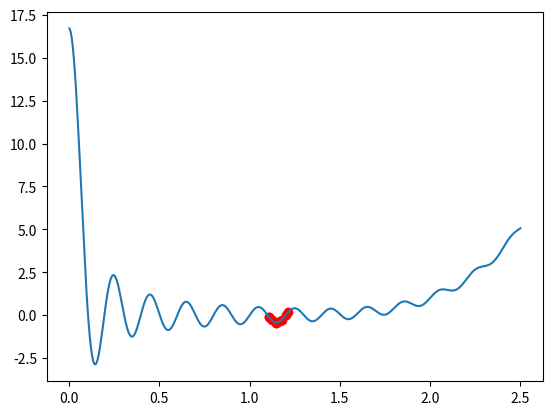

Recreate this plot in Python.
import numpy as np
import matplotlib.pyplot as plt
"""
Finding minimum of a function
three main methods
1. grid search
2. random search
3. gradient descent
different methods work better in different landscapes of functions
but they can all get stuck at local minima instead of global minimum
"""
"""
'''Grid Search - along the axes with equal intervals'''
x = np.linspace(0.001,2.5,400)
print(x)
# no.arange() making an array from -10 to 10 in steps of 1
#y = x**2
y = (np.sin(10*np.pi*x)/(2*x)) + (x-1)**4
print(y)
# test the values of y for different x and find the minimum
# using numpy min to find argument of the minimum to plug in back to x
min_ind = np.argmin(y)
# 10 is the index counting from the lowest number in a y array
min_x = x[min_ind]
min_y = y[min_ind]
print('Lowest Y of',min_y , 'occurs at', min_x)

#plt.figure()
#plt.plot(x, y)
#plt.scatter([min_x], [min_y])
#plt.show()

# But we cannot usually plot the function
x_plot = np.linspace(0.001,2.5,400)
y_plot = (np.sin(10*np.pi*x)/(2*x)) + (x_plot-1)**4
x = np.arange(0.001,3,0.001)
# np.arange() making an array from -10 to 10 in steps of 1
y = (np.sin(10*np.pi*x)/(2*x)) + (x-1)**4
# search the space using the grid search in intervals of 1 from 1 to 30
# then do more refined searches
# print(y)
min_ind = np.argmin(y)
min_x = x[min_ind]
min_y = y[min_ind]
print('Lowest Y of',min_y , 'occurs at', min_x)

# plt.figure()
# plt.plot(x_plot, y_plot)
# plt.scatter([min_x], [min_y])
# a scatter plot of y vs x with varying marker size and/or color
# plt.show()

'''Random Search - same as grid search but not at equal interval'''
# Grid search might easily jump over minima
x = np.random.rand(10)*2.5
# np.random.rand() generates random number between 0 and 1
# multiplying it by 3 generates random number between 0 and 3
# 100 numbers
y = (np.sin(10*np.pi*x)/(2*x)) + (x-1)**4

min_ind = np.argmin(y)
min_x = x[min_ind]
min_y = y[min_ind]
print('Lowest Y of',min_y , 'occurs at', min_x)

plt.figure()
plt.plot(x_plot, y_plot)
plt.scatter(x, y, c='b')
plt.scatter([min_x], [min_y], c='r')
# c gives a color parameter
plt.show()


'''Gradient Descent with known equation'''
# Example 1
# start at a random point and follow negative gradient
learning_rate = 0.1
steps = 10
x_plot = np.arange(-10, 20)
y_plot = (x_plot-3)**2+4

plt.figure()
plt.plot(x_plot,y_plot)
# Find a random point
current_x = np.random.randint(-10,10)
for i in range(steps):
    current_y = (current_x-3)**2+4
    # Find the gradient by differentiation
    # gradient is the steepest descent by mathematical definition
    # as gradient shows the direction in which the function increases the most
    current_deriv = 2*(current_x-3)
    # so we want to go in the opposite direction of derivative to do gradient descent
    plt.scatter([current_x], [current_y], c='r')
    current_x = current_x - learning_rate*current_deriv

plt.show()
# Example 2
def example_2(x, deriv=False):
    if deriv:
        return (-np.sin(10*np.pi*x)/(2*x**2)) + 4*(x-1)**3 + (5*np.pi*np.cos(10*np.pi*x))/x
    else:
        return (np.sin(10*np.pi*x)/(2*x)) + (x-1)**4
learning_rate = 0.001
steps = 10
x_plot = np.linspace(0.001, 2.5, 400)
y_plot = example_2(x_plot)

# turn the interactive mode on
plt.figure()
plt.plot(x_plot,y_plot)
current_x = np.random.rand()*2.5 + 0.001
for i in range(steps):
    current_y = example_2(current_x)
    current_deriv = example_2(current_x, deriv=True)
    plt.scatter([current_x], [current_y], c='r')
    current_x = current_x - learning_rate*current_deriv

plt.show()


'''Gradient Descent without known equation'''
def example(x):
    # pretend we don't know this equation
    return (np.sin(10*np.pi*x)/(2*x)) + (x-1)**4
learning_rate = 0.001
steps = 10
epsilon = 0.001
x_plot = np.linspace(0.001, 2.5, 400)
y_plot = example(x_plot)

# turn the interactive mode on
plt.figure()
plt.plot(x_plot,y_plot)
current_x = np.random.rand()*2.5 + 0.001
for i in range(steps):
    current_y = example(current_x)
    #current_deriv = example_2(current_x, deriv=True)
    test_x = current_x + epsilon
    test_y = example(test_x)
    current_deriv = (test_y-current_y)/epsilon
    plt.scatter([current_x], [current_y], c='r')
    current_x = current_x - learning_rate*current_deriv

plt.show()
"""

'''Gradient Descent with momentum'''
# directions of going have momenta
# helps to get out of local minima and find global minimum
def example_2(x, deriv=False):
    if deriv:
        return (-np.sin(10*np.pi*x)/(2*x**2)) + 4*(x-1)**3 + (5*np.pi*np.cos(10*np.pi*x))/x
    else:
        return (np.sin(10*np.pi*x)/(2*x)) + (x-1)**4
learning_rate = 0.001
steps = 10
momentum_decay = 0.8
x_plot = np.linspace(0.001, 2.5, 400)
y_plot = example_2(x_plot)

# turn the interactive mode on
plt.figure()
plt.plot(x_plot,y_plot)
current_x = np.random.rand()*2 + 0.001
current_momentum = 0
for i in range(steps):
    current_y = example_2(current_x)
    current_deriv = example_2(current_x, deriv=True)
    plt.scatter([current_x], [current_y], c='r')
    current_momentum = (0.9*current_momentum) + learning_rate*current_deriv
    current_x = current_x - current_momentum
    # use a weighted average of previous derivative

plt.show()
